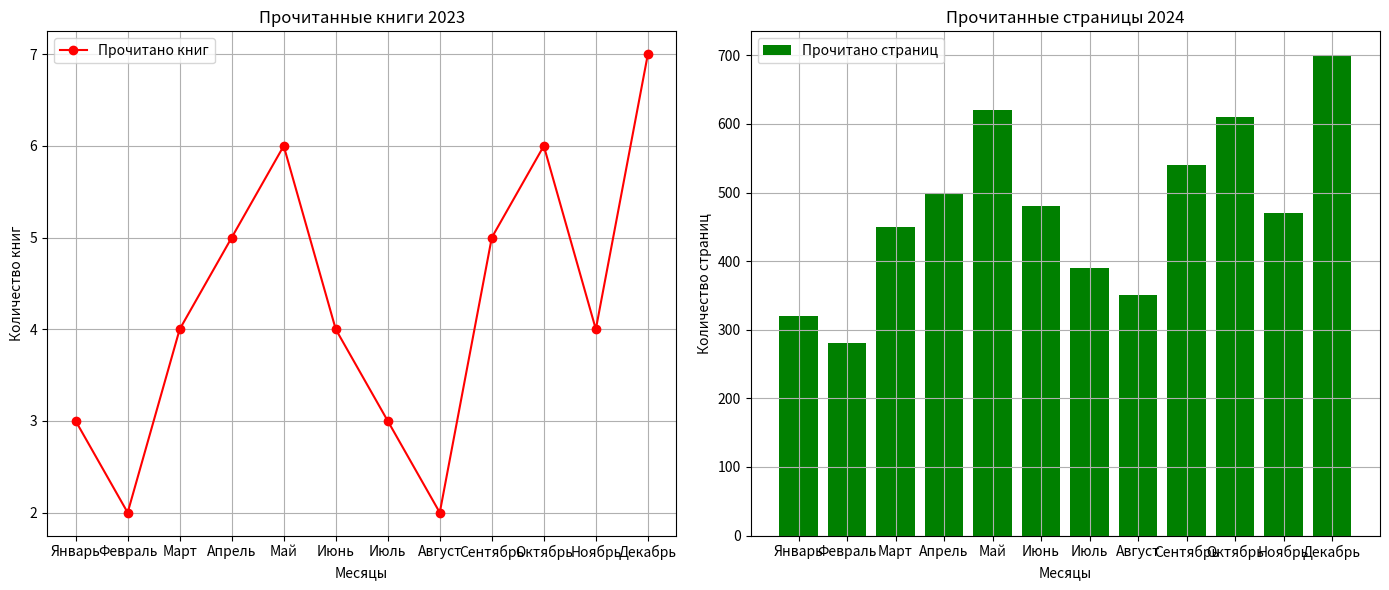

Reproduce this figure in Python.
import pandas as pd
import matplotlib.pyplot as plt

data = {
    "Месяц": [
        "Январь", "Февраль", "Март", "Апрель", "Май", "Июнь",
        "Июль", "Август", "Сентябрь", "Октябрь", "Ноябрь", "Декабрь"
    ],
    "Книги_2023": [3, 2, 4, 5, 6, 4, 3, 2, 5, 6, 4, 7],
    "Страницы_2024": [320, 280, 450, 500, 620, 480, 390, 350, 540, 610, 470, 700]
}

df = pd.DataFrame(data)


def plot_books_2023(df):
    plt.plot(
        df["Месяц"],
        df["Книги_2023"],
        marker='o',
        color='red',
        label='Прочитано книг'
    )
    plt.title("Прочитанные книги 2023")
    plt.xlabel("Месяцы")
    plt.ylabel("Количество книг")
    plt.grid(True)
    plt.legend()


def plot_pages_2024(df):
    plt.bar(
        df["Месяц"],
        df["Страницы_2024"],
        color='green',
        label='Прочитано страниц'
    )
    plt.title("Прочитанные страницы 2024")
    plt.xlabel("Месяцы")
    plt.ylabel("Количество страниц")
    plt.grid(True)
    plt.legend()


plt.figure(figsize=(14, 6))

plt.subplot(1, 2, 1)
plot_books_2023(df)

plt.subplot(1, 2, 2)
plot_pages_2024(df)

plt.tight_layout()
plt.show()
